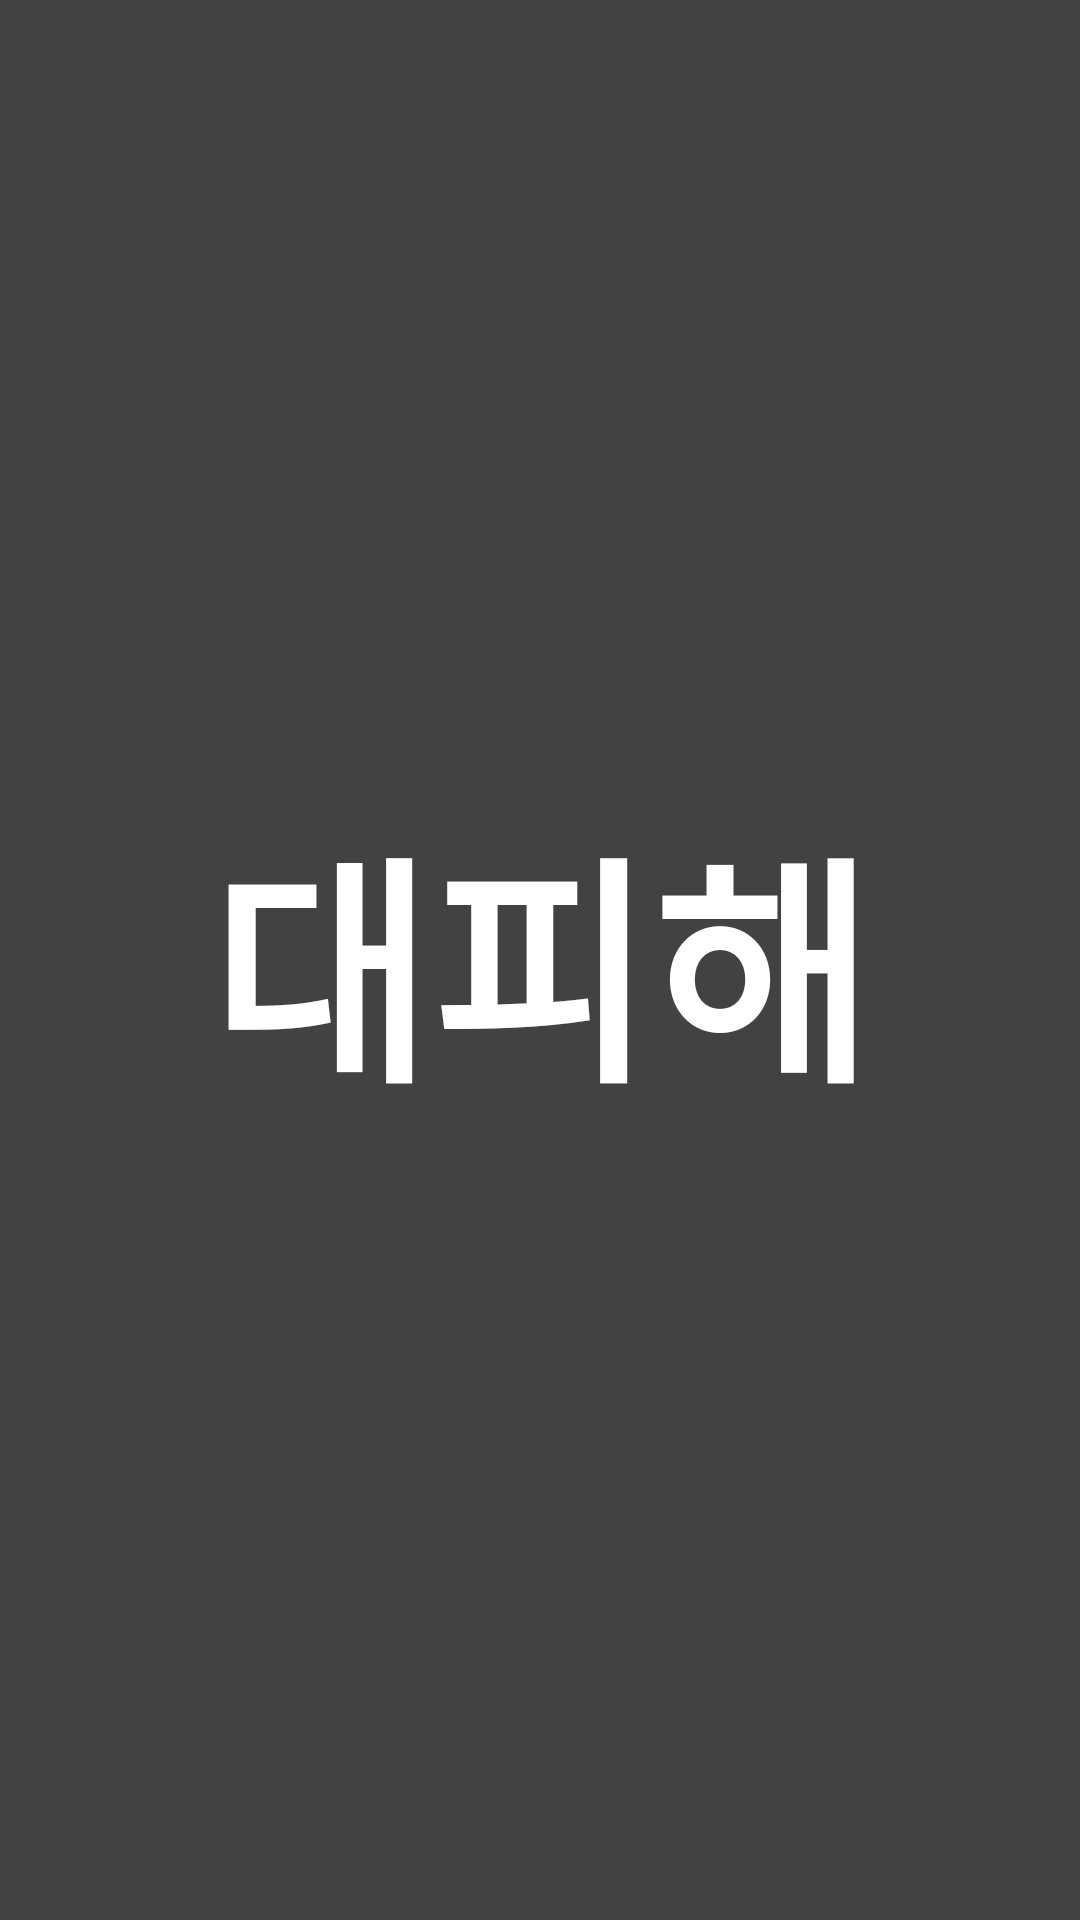

This screen was rendered from an Android layout file. Write that file and the resources it references.
<!-- AndroidManifest.xml: fallback theme Theme.MaterialComponents.DayNight.NoActionBar -->
<!-- res/layout/header.xml -->
<?xml version="1.0" encoding="utf-8"?>
<LinearLayout xmlns:android="http://schemas.android.com/apk/res/android"
    xmlns:app="http://schemas.android.com/apk/res-auto"
    android:layout_width="match_parent"
    android:layout_height="200dp"
    android:background="@color/cardview_dark_background"
    android:gravity="center"
    android:orientation="vertical"
    android:theme="@style/ThemeOverlay.Material3.DynamicColors.DayNight">

    <TextView
        android:id="@+id/header_text"
        android:layout_width="match_parent"
        android:layout_height="150dp"

        android:fontFamily="@font/maplestory_bold"
        android:gravity="center"
        android:text="대피해"
        android:textColor="#ffffff"
        android:textSize="80dp"
        android:textStyle="bold" />

</LinearLayout>
<!-- resources referenced by this layout -->
<resources>

</resources>
